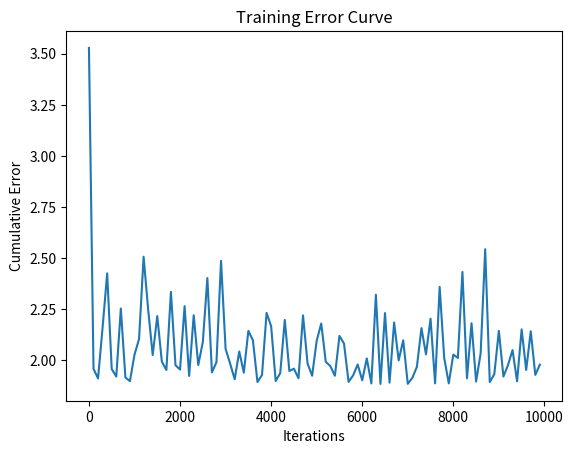

This figure's Python source:
import numpy as np
import matplotlib.pyplot as plt

class NeuralNetwork:

    def __init__(self, learning_rate):
        self.weights = np.array([
            np.random.randn(),
            np.random.randn()
        ])
        self.bias = np.random.randn()
        self.learning_rate = learning_rate

    def _sigmoid(self, x):
        return 1 / (1 + np.exp(-x))

    def _sigmoid_deriv(self, x):
        return self._sigmoid(x) * (1 - self._sigmoid(x))

    def predict(self, input_vector):
        layer_1 = np.dot(input_vector, self.weights) + self.bias
        layer_2 = self._sigmoid(layer_1)
        return layer_2

    def _compute_gradients(self, input_vector, target):
        layer_1 = np.dot(input_vector, self.weights) + self.bias
        layer_2 = self._sigmoid(layer_1)

        error_prediction = 2 * (layer_2 - target)
        prediction_layer1 = self._sigmoid_deriv(layer_1)

        dlayer1_dbias = 1
        dlayer1_dweights = input_vector

        error_dbias = (
            error_prediction *
            prediction_layer1 *
            dlayer1_dbias
        )

        error_dweights = (
            error_prediction *
            prediction_layer1 *
            dlayer1_dweights
        )

        return error_dbias, error_dweights

    def _update_parameters(self, error_dbias, error_dweights):
        self.bias = self.bias - (
            error_dbias * self.learning_rate
        )

        self.weights = self.weights - (
            error_dweights * self.learning_rate
        )

    def train(self, input_vectors, targets, iterations):
        cumulative_errors = []

        for current_iteration in range(iterations):
            random_data_index = np.random.randint(
                len(input_vectors)
            )

            input_vector = input_vectors[random_data_index]
            target = targets[random_data_index]

            error_dbias, error_dweights = (
                self._compute_gradients(
                    input_vector,
                    target
                )
            )

            self._update_parameters(
                error_dbias,
                error_dweights
            )

            if current_iteration % 100 == 0:
                cumulative_error = 0

                for i in range(len(input_vectors)):
                    prediction = self.predict(
                        input_vectors[i]
                    )

                    error = np.square(
                        prediction - targets[i]
                    )

                    cumulative_error += error

                cumulative_errors.append(
                    cumulative_error
                )

        return cumulative_errors


input_vectors = np.array([
    [3, 1.5],
    [2, 1],
    [4, 1.5],
    [3, 4],
    [3.5, 0.5],
    [2, 0.5],
    [5.5, 1],
    [1, 1]
])

targets = np.array([
    0, 1, 0, 1,
    0, 1, 1, 0
])

learning_rate = 0.1

neural_network = NeuralNetwork(
    learning_rate
)

training_error = neural_network.train(
    input_vectors,
    targets,
    10000
)

plt.plot(
    range(0, 10000, 100),
    training_error
)

plt.xlabel("Iterations")
plt.ylabel("Cumulative Error")
plt.title("Training Error Curve")

plt.show()
